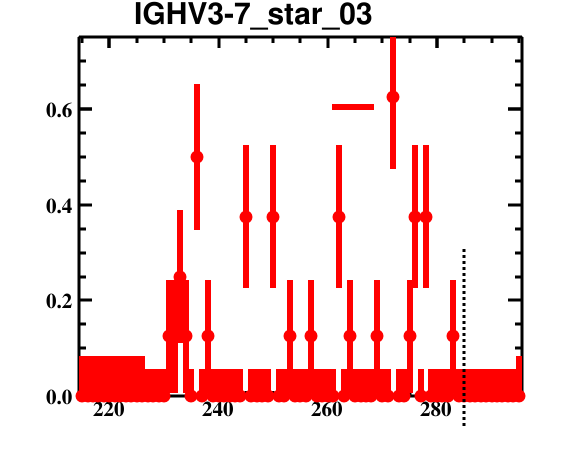

The data file committed next to this chart (first rows):
bin_low_edge, contents, binerror, xtitle, binlabel
213.5, 0.0, 0.0, , 
214.5, 0.0, 0.08366, , 
215.5, 0.0, 0.08366, , 
216.5, 0.0, 0.08366, , 
217.5, 0.0, 0.08366, , 
218.5, 0.0, 0.08366, , 
219.5, 0.0, 0.08366, , 
220.5, 0.0, 0.08366, , 
221.5, 0.0, 0.08366, , 
222.5, 0.0, 0.08366, , 
223.5, 0.0, 0.08366, , 
224.5, 0.0, 0.08366, , 
225.5, 0.0, 0.08366, , 
226.5, 0.0, 0.05746, , 
227.5, 0.0, 0.05746, , 
228.5, 0.0, 0.05746, , 
229.5, 0.0, 0.05746, , 
230.5, 0.125, 0.1175, , 
231.5, 0.125, 0.1175, , 
232.5, 0.25, 0.1383, , 
233.5, 0.125, 0.1175, , 
234.5, 0.0, 0.05746, , 
235.5, 0.5, 0.153, , 
236.5, 0.0, 0.05746, , 
237.5, 0.125, 0.1175, , 
238.5, 0.0, 0.05746, , 
239.5, 0.0, 0.05746, , 
240.5, 0.0, 0.05746, , 
241.5, 0.0, 0.05746, , 
242.5, 0.0, 0.05746, , 
243.5, 0.0, 0.05746, , 
244.5, 0.375, 0.1495, , 
245.5, 0.0, 0.05746, , 
246.5, 0.0, 0.05746, , 
247.5, 0.0, 0.05746, , 
248.5, 0.0, 0.05746, , 
249.5, 0.375, 0.1495, , 
250.5, 0.0, 0.05746, , 
251.5, 0.0, 0.05746, , 
252.5, 0.125, 0.1175, , 
253.5, 0.0, 0.05746, , 
254.5, 0.0, 0.05746, , 
255.5, 0.0, 0.05746, , 
256.5, 0.125, 0.1175, , 
257.5, 0.0, 0.05746, , 
258.5, 0.0, 0.05746, , 
259.5, 0.0, 0.05746, , 
260.5, 0.0, 0.05746, , 
261.5, 0.375, 0.1495, , 
262.5, 0.0, 0.05746, , 
263.5, 0.125, 0.1175, , 
264.5, 0.0, 0.05746, , 
265.5, 0.0, 0.05746, , 
266.5, 0.0, 0.05746, , 
267.5, 0.0, 0.05746, , 
268.5, 0.125, 0.1175, , 
269.5, 0.0, 0.05746, , 
270.5, 0.0, 0.05746, , 
271.5, 0.625, 0.1495, , 
272.5, 0.0, 0.05746, , 
... 23 more rows
